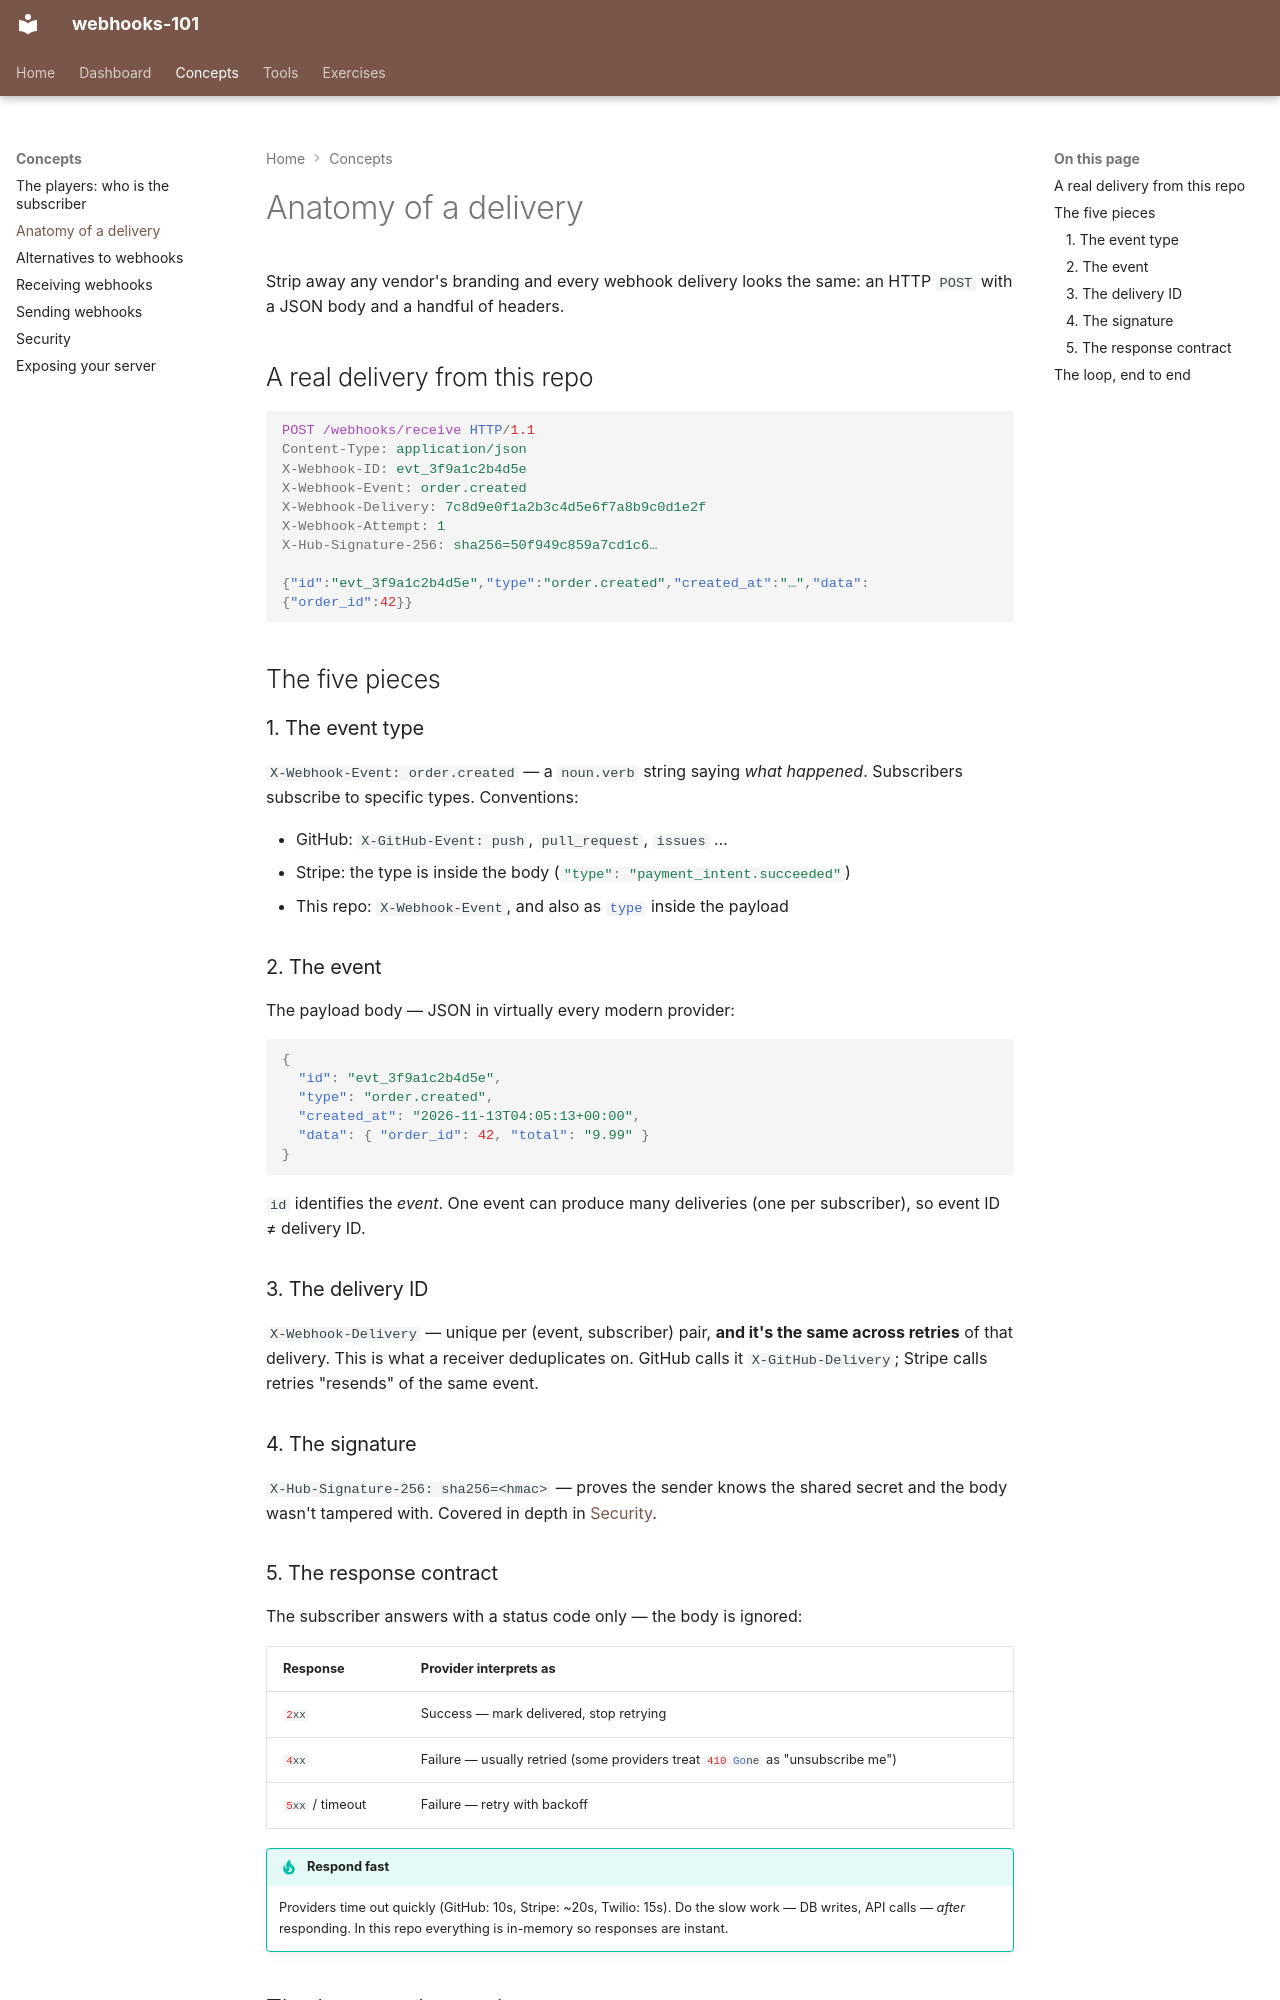

repository: nitinkc/webhooks · page: concepts/anatomy/index.html · generator: mkdocs

# Anatomy of a delivery

Strip away any vendor's branding and every webhook delivery looks the same:
an HTTP `POST` with a JSON body and a handful of headers.

## A real delivery from this repo

```http
POST /webhooks/receive HTTP/1.1
Content-Type: application/json
X-Webhook-ID: evt_3f9a1c2b4d5e
X-Webhook-Event: order.created
X-Webhook-Delivery: 7c8d9e0f1a2b3c4d5e6f7a8b9c0d1e2f
X-Webhook-Attempt: 1
X-Hub-Signature-256: sha256=50f949c859a7cd1c6…

{"id":"evt_3f9a1c2b4d5e","type":"order.created","created_at":"…","data":{"order_id":42}}
```

## The five pieces

### 1. The event type

`X-Webhook-Event: order.created` — a `noun.verb` string saying *what
happened*. Subscribers subscribe to specific types. Conventions:

- GitHub: `X-GitHub-Event: push`, `pull_request`, `issues` …
- Stripe: the type is inside the body (`"type": "payment_intent.succeeded"`)
- This repo: `X-Webhook-Event`, and also as `type` inside the payload

### 2. The event

The payload body — JSON in virtually every modern provider:

```json
{
  "id": "evt_3f9a1c2b4d5e",
  "type": "order.created",
  "created_at": "2026-11-13T04:05:13+00:00",
  "data": { "order_id": 42, "total": "9.99" }
}
```

`id` identifies the *event*. One event can produce many deliveries (one per
subscriber), so event ID ≠ delivery ID.

### 3. The delivery ID

`X-Webhook-Delivery` — unique per (event, subscriber) pair, **and it's the
same across retries** of that delivery. This is what a receiver deduplicates
on. GitHub calls it `X-GitHub-Delivery`; Stripe calls retries "resends" of
the same event.

### 4. The signature

`X-Hub-Signature-256: sha256=<hmac>` — proves the sender knows the shared
secret and the body wasn't tampered with. Covered in depth in
[Security](../security.md).
